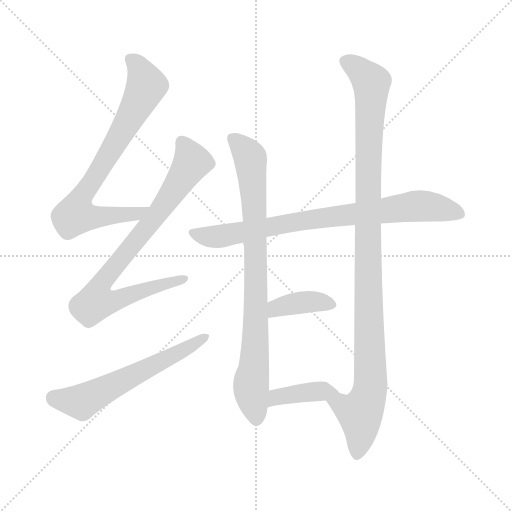
t = 0.00 s
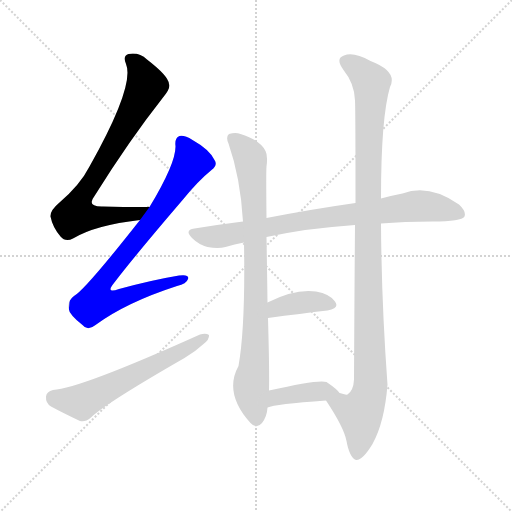
t = 1.42 s
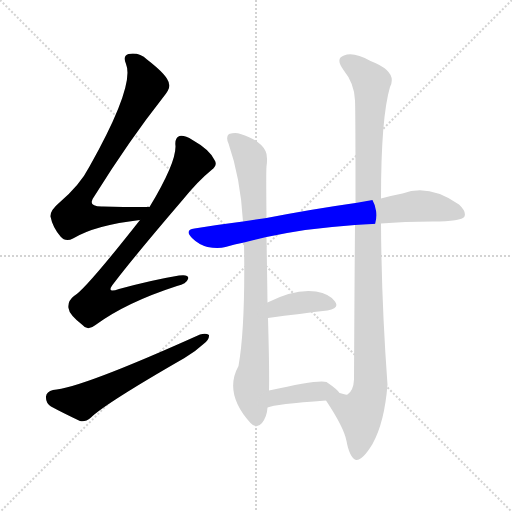
t = 2.85 s
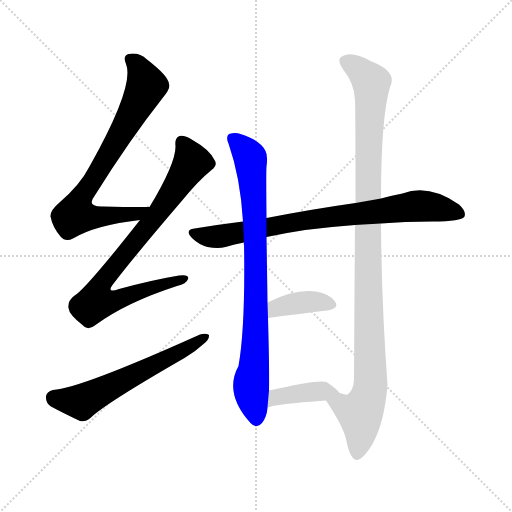
t = 4.27 s
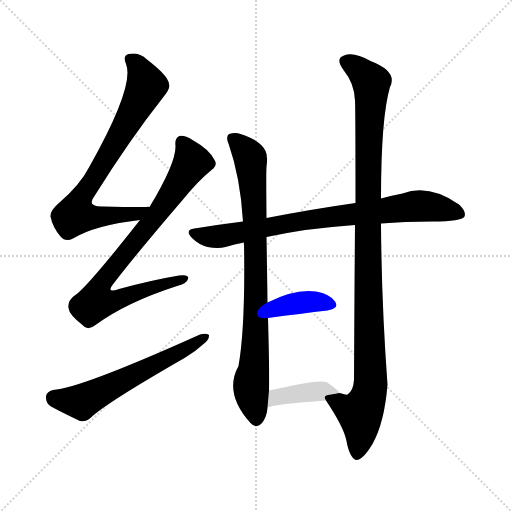
t = 5.70 s
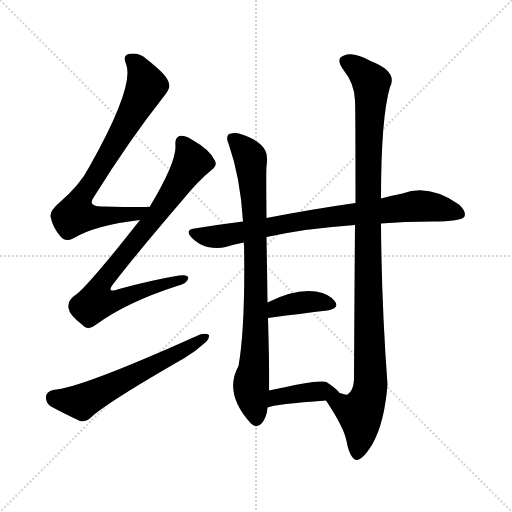
t = 7.12 s

The animated SVG that drew these frames (rendered in a browser with its animation timeline set to each time). Animation: 8 CSS @keyframes rules; one cycle of 7.12 s.

<svg version="1.1" viewBox="0 0 1024 1024" xmlns="http://www.w3.org/2000/svg">
  <g stroke="lightgray" stroke-dasharray="1,1" stroke-width="1" transform="scale(4, 4)">
    <line x1="0" y1="0" x2="256" y2="256"></line>
    <line x1="256" y1="0" x2="0" y2="256"></line>
    <line x1="128" y1="0" x2="128" y2="256"></line>
    <line x1="0" y1="128" x2="256" y2="128"></line>
  </g>
<g transform="scale(1, -1) translate(0, -900)">
   <style type="text/css">
    @keyframes keyframes0 {
      from {
       stroke: blue;
       stroke-dashoffset: 751;
       stroke-width: 128;
       }
       71% {
       animation-timing-function: step-end;
       stroke: blue;
       stroke-dashoffset: 0;
       stroke-width: 128;
       }
       to {
       stroke: black;
       stroke-width: 1024;
       }
       }
       #make-me-a-hanzi-animation-0 {
         animation: keyframes0 0.861165s both;
         animation-delay: 0.000000s;
         animation-timing-function: linear;
       }
    @keyframes keyframes1 {
      from {
       stroke: blue;
       stroke-dashoffset: 800;
       stroke-width: 128;
       }
       72% {
       animation-timing-function: step-end;
       stroke: blue;
       stroke-dashoffset: 0;
       stroke-width: 128;
       }
       to {
       stroke: black;
       stroke-width: 1024;
       }
       }
       #make-me-a-hanzi-animation-1 {
         animation: keyframes1 0.901042s both;
         animation-delay: 0.861165s;
         animation-timing-function: linear;
       }
    @keyframes keyframes2 {
      from {
       stroke: blue;
       stroke-dashoffset: 594;
       stroke-width: 128;
       }
       66% {
       animation-timing-function: step-end;
       stroke: blue;
       stroke-dashoffset: 0;
       stroke-width: 128;
       }
       to {
       stroke: black;
       stroke-width: 1024;
       }
       }
       #make-me-a-hanzi-animation-2 {
         animation: keyframes2 0.733398s both;
         animation-delay: 1.762207s;
         animation-timing-function: linear;
       }
    @keyframes keyframes3 {
      from {
       stroke: blue;
       stroke-dashoffset: 797;
       stroke-width: 128;
       }
       72% {
       animation-timing-function: step-end;
       stroke: blue;
       stroke-dashoffset: 0;
       stroke-width: 128;
       }
       to {
       stroke: black;
       stroke-width: 1024;
       }
       }
       #make-me-a-hanzi-animation-3 {
         animation: keyframes3 0.898600s both;
         animation-delay: 2.495605s;
         animation-timing-function: linear;
       }
    @keyframes keyframes4 {
      from {
       stroke: blue;
       stroke-dashoffset: 834;
       stroke-width: 128;
       }
       73% {
       animation-timing-function: step-end;
       stroke: blue;
       stroke-dashoffset: 0;
       stroke-width: 128;
       }
       to {
       stroke: black;
       stroke-width: 1024;
       }
       }
       #make-me-a-hanzi-animation-4 {
         animation: keyframes4 0.928711s both;
         animation-delay: 3.394206s;
         animation-timing-function: linear;
       }
    @keyframes keyframes5 {
      from {
       stroke: blue;
       stroke-dashoffset: 1068;
       stroke-width: 128;
       }
       78% {
       animation-timing-function: step-end;
       stroke: blue;
       stroke-dashoffset: 0;
       stroke-width: 128;
       }
       to {
       stroke: black;
       stroke-width: 1024;
       }
       }
       #make-me-a-hanzi-animation-5 {
         animation: keyframes5 1.119141s both;
         animation-delay: 4.322917s;
         animation-timing-function: linear;
       }
    @keyframes keyframes6 {
      from {
       stroke: blue;
       stroke-dashoffset: 380;
       stroke-width: 128;
       }
       55% {
       animation-timing-function: step-end;
       stroke: blue;
       stroke-dashoffset: 0;
       stroke-width: 128;
       }
       to {
       stroke: black;
       stroke-width: 1024;
       }
       }
       #make-me-a-hanzi-animation-6 {
         animation: keyframes6 0.559245s both;
         animation-delay: 5.442057s;
         animation-timing-function: linear;
       }
    @keyframes keyframes7 {
      from {
       stroke: blue;
       stroke-dashoffset: 399;
       stroke-width: 128;
       }
       56% {
       animation-timing-function: step-end;
       stroke: blue;
       stroke-dashoffset: 0;
       stroke-width: 128;
       }
       to {
       stroke: black;
       stroke-width: 1024;
       }
       }
       #make-me-a-hanzi-animation-7 {
         animation: keyframes7 0.574707s both;
         animation-delay: 6.001302s;
         animation-timing-function: linear;
       }
</style>
<path d="M 299.0 486.0 Q 296.0 487.0 293.0 486.0 Q 245.0 486.0 206.0 487.0 Q 172.0 486.0 189.0 508.0 Q 259.0 620.0 326.0 705.0 Q 342.0 724.0 338.0 732.0 Q 337.0 748.0 294.0 781.0 Q 278.0 796.0 257.0 792.0 Q 245.0 789.0 252.0 772.0 Q 270.0 729.0 179.0 567.0 Q 160.0 530.0 119.0 495.0 Q 100.0 479.0 101.0 467.0 Q 105.0 446.0 121.0 427.0 Q 131.0 415.0 146.0 423.0 Q 191.0 450.0 280.0 460.0 C 310.0 464.0 329.0 486.0 299.0 486.0 Z" fill="lightgray"></path> 
<path d="M 280.0 460.0 Q 169.0 319.0 148.0 308.0 Q 135.0 298.0 137.0 284.0 Q 138.0 271.0 165.0 250.0 Q 175.0 237.0 191.0 250.0 Q 252.0 295.0 354.0 328.0 Q 373.0 332.0 376.0 342.0 Q 379.0 352.0 358.0 349.0 Q 304.0 340.0 238.0 322.0 Q 210.0 312.0 228.0 334.0 Q 270.0 389.0 366.0 501.0 Q 396.0 538.0 423.0 560.0 Q 436.0 570.0 429.0 580.0 Q 419.0 601.0 385.0 620.0 Q 369.0 630.0 359.0 628.0 Q 349.0 624.0 351.0 608.0 Q 352.0 574.0 299.0 486.0 L 280.0 460.0 Z" fill="lightgray"></path> 
<path d="M 106.0 120.0 Q 93.0 117.0 92.0 107.0 Q 91.0 94.0 102.0 87.0 Q 126.0 74.0 160.0 58.0 Q 170.0 55.0 182.0 65.0 Q 209.0 92.0 369.0 184.0 Q 391.0 197.0 407.0 212.0 Q 419.0 221.0 418.0 230.0 Q 412.0 234.0 400.0 231.0 Q 160.0 123.0 106.0 120.0 Z" fill="lightgray"></path> 
<path d="M 762.0 453.0 Q 808.0 457.0 865.0 457.0 Q 923.0 457.0 929.0 467.0 Q 933.0 477.0 918.0 491.0 Q 858.0 533.0 805.0 513.0 Q 784.0 509.0 762.0 503.0 L 711.0 494.0 Q 626.0 482.0 533.0 464.0 L 486.0 457.0 Q 438.0 451.0 389.0 443.0 Q 368.0 440.0 384.0 424.0 Q 397.0 411.0 415.0 406.0 Q 436.0 402.0 451.0 406.0 Q 469.0 412.0 488.0 415.0 L 533.0 426.0 Q 617.0 444.0 710.0 450.0 L 762.0 453.0 Z" fill="lightgray"></path> 
<path d="M 533.0 464.0 Q 532.0 557.0 533.0 567.0 Q 536.0 589.0 531.0 598.0 Q 522.0 619.0 481.0 632.0 Q 471.0 636.0 458.0 632.0 Q 451.0 626.0 457.0 613.0 Q 481.0 544.0 486.0 457.0 L 488.0 415.0 Q 491.0 247.0 477.0 168.0 Q 447.0 114.0 501.0 54.0 Q 513.0 41.0 524.0 54.0 Q 534.0 67.0 535.0 85.0 L 538.0 119.0 Q 539.0 158.0 536.0 264.0 L 535.0 295.0 Q 534.0 371.0 533.0 426.0 L 533.0 464.0 Z" fill="lightgray"></path> 
<path d="M 652.0 99.0 Q 688.0 45.0 693.0 18.0 Q 699.0 -15.0 712.0 -20.0 Q 725.0 -21.0 745.0 12.0 Q 769.0 55.0 775.0 131.0 Q 763.0 293.0 762.0 453.0 L 762.0 503.0 Q 762.0 665.0 780.0 726.0 Q 796.0 757.0 741.0 778.0 Q 707.0 797.0 688.0 789.0 Q 670.0 783.0 687.0 760.0 Q 709.0 733.0 710.0 699.0 Q 711.0 680.0 711.0 494.0 L 710.0 450.0 Q 709.0 327.0 708.0 141.0 Q 707.0 119.0 695.0 111.0 Q 691.0 110.0 683.0 113.0 Q 682.0 114.0 679.0 114.0 C 649.0 109.0 646.0 109.0 652.0 99.0 Z" fill="lightgray"></path> 
<path d="M 536.0 264.0 Q 603.0 273.0 655.0 279.0 Q 680.0 283.0 670.0 297.0 Q 660.0 312.0 632.0 317.0 Q 590.0 323.0 535.0 295.0 C 508.0 282.0 506.0 260.0 536.0 264.0 Z" fill="lightgray"></path> 
<path d="M 535.0 85.0 Q 550.0 92.0 652.0 99.0 C 682.0 101.0 689.0 102.0 679.0 114.0 Q 675.0 121.0 653.0 136.0 Q 638.0 142.0 538.0 119.0 C 509.0 112.0 507.0 75.0 535.0 85.0 Z" fill="lightgray"></path> 
      <clipPath id="make-me-a-hanzi-clip-0">
      <path d="M 299.0 486.0 Q 296.0 487.0 293.0 486.0 Q 245.0 486.0 206.0 487.0 Q 172.0 486.0 189.0 508.0 Q 259.0 620.0 326.0 705.0 Q 342.0 724.0 338.0 732.0 Q 337.0 748.0 294.0 781.0 Q 278.0 796.0 257.0 792.0 Q 245.0 789.0 252.0 772.0 Q 270.0 729.0 179.0 567.0 Q 160.0 530.0 119.0 495.0 Q 100.0 479.0 101.0 467.0 Q 105.0 446.0 121.0 427.0 Q 131.0 415.0 146.0 423.0 Q 191.0 450.0 280.0 460.0 C 310.0 464.0 329.0 486.0 299.0 486.0 Z" fill="lightgray"></path>
      </clipPath>
      <path clip-path="url(#make-me-a-hanzi-clip-0)" d="M 261.0 780.0 L 276.0 768.0 L 291.0 736.0 L 291.0 723.0 L 157.0 494.0 L 151.0 470.0 L 250.0 470.0 L 272.0 472.0 L 285.0 482.0 " fill="none" id="make-me-a-hanzi-animation-0" stroke-dasharray="623 1246" stroke-linecap="round"></path>

      <clipPath id="make-me-a-hanzi-clip-1">
      <path d="M 280.0 460.0 Q 169.0 319.0 148.0 308.0 Q 135.0 298.0 137.0 284.0 Q 138.0 271.0 165.0 250.0 Q 175.0 237.0 191.0 250.0 Q 252.0 295.0 354.0 328.0 Q 373.0 332.0 376.0 342.0 Q 379.0 352.0 358.0 349.0 Q 304.0 340.0 238.0 322.0 Q 210.0 312.0 228.0 334.0 Q 270.0 389.0 366.0 501.0 Q 396.0 538.0 423.0 560.0 Q 436.0 570.0 429.0 580.0 Q 419.0 601.0 385.0 620.0 Q 369.0 630.0 359.0 628.0 Q 349.0 624.0 351.0 608.0 Q 352.0 574.0 299.0 486.0 L 280.0 460.0 Z" fill="lightgray"></path>
      </clipPath>
      <path clip-path="url(#make-me-a-hanzi-clip-1)" d="M 364.0 616.0 L 383.0 575.0 L 330.0 492.0 L 207.0 338.0 L 204.0 304.0 L 233.0 301.0 L 367.0 342.0 " fill="none" id="make-me-a-hanzi-animation-1" stroke-dasharray="672 1344" stroke-linecap="round"></path>

      <clipPath id="make-me-a-hanzi-clip-2">
      <path d="M 106.0 120.0 Q 93.0 117.0 92.0 107.0 Q 91.0 94.0 102.0 87.0 Q 126.0 74.0 160.0 58.0 Q 170.0 55.0 182.0 65.0 Q 209.0 92.0 369.0 184.0 Q 391.0 197.0 407.0 212.0 Q 419.0 221.0 418.0 230.0 Q 412.0 234.0 400.0 231.0 Q 160.0 123.0 106.0 120.0 Z" fill="lightgray"></path>
      </clipPath>
      <path clip-path="url(#make-me-a-hanzi-clip-2)" d="M 107.0 105.0 L 167.0 98.0 L 413.0 227.0 " fill="none" id="make-me-a-hanzi-animation-2" stroke-dasharray="466 932" stroke-linecap="round"></path>

      <clipPath id="make-me-a-hanzi-clip-3">
      <path d="M 762.0 453.0 Q 808.0 457.0 865.0 457.0 Q 923.0 457.0 929.0 467.0 Q 933.0 477.0 918.0 491.0 Q 858.0 533.0 805.0 513.0 Q 784.0 509.0 762.0 503.0 L 711.0 494.0 Q 626.0 482.0 533.0 464.0 L 486.0 457.0 Q 438.0 451.0 389.0 443.0 Q 368.0 440.0 384.0 424.0 Q 397.0 411.0 415.0 406.0 Q 436.0 402.0 451.0 406.0 Q 469.0 412.0 488.0 415.0 L 533.0 426.0 Q 617.0 444.0 710.0 450.0 L 762.0 453.0 Z" fill="lightgray"></path>
      </clipPath>
      <path clip-path="url(#make-me-a-hanzi-clip-3)" d="M 387.0 433.0 L 424.0 426.0 L 451.0 429.0 L 605.0 459.0 L 830.0 488.0 L 885.0 483.0 L 921.0 472.0 " fill="none" id="make-me-a-hanzi-animation-3" stroke-dasharray="669 1338" stroke-linecap="round"></path>

      <clipPath id="make-me-a-hanzi-clip-4">
      <path d="M 533.0 464.0 Q 532.0 557.0 533.0 567.0 Q 536.0 589.0 531.0 598.0 Q 522.0 619.0 481.0 632.0 Q 471.0 636.0 458.0 632.0 Q 451.0 626.0 457.0 613.0 Q 481.0 544.0 486.0 457.0 L 488.0 415.0 Q 491.0 247.0 477.0 168.0 Q 447.0 114.0 501.0 54.0 Q 513.0 41.0 524.0 54.0 Q 534.0 67.0 535.0 85.0 L 538.0 119.0 Q 539.0 158.0 536.0 264.0 L 535.0 295.0 Q 534.0 371.0 533.0 426.0 L 533.0 464.0 Z" fill="lightgray"></path>
      </clipPath>
      <path clip-path="url(#make-me-a-hanzi-clip-4)" d="M 466.0 624.0 L 483.0 609.0 L 502.0 578.0 L 510.0 476.0 L 512.0 253.0 L 502.0 124.0 L 513.0 61.0 " fill="none" id="make-me-a-hanzi-animation-4" stroke-dasharray="706 1412" stroke-linecap="round"></path>

      <clipPath id="make-me-a-hanzi-clip-5">
      <path d="M 652.0 99.0 Q 688.0 45.0 693.0 18.0 Q 699.0 -15.0 712.0 -20.0 Q 725.0 -21.0 745.0 12.0 Q 769.0 55.0 775.0 131.0 Q 763.0 293.0 762.0 453.0 L 762.0 503.0 Q 762.0 665.0 780.0 726.0 Q 796.0 757.0 741.0 778.0 Q 707.0 797.0 688.0 789.0 Q 670.0 783.0 687.0 760.0 Q 709.0 733.0 710.0 699.0 Q 711.0 680.0 711.0 494.0 L 710.0 450.0 Q 709.0 327.0 708.0 141.0 Q 707.0 119.0 695.0 111.0 Q 691.0 110.0 683.0 113.0 Q 682.0 114.0 679.0 114.0 C 649.0 109.0 646.0 109.0 652.0 99.0 Z" fill="lightgray"></path>
      </clipPath>
      <path clip-path="url(#make-me-a-hanzi-clip-5)" d="M 694.0 774.0 L 723.0 756.0 L 743.0 731.0 L 735.0 508.0 L 742.0 136.0 L 732.0 93.0 L 720.0 73.0 L 722.0 43.0 L 714.0 -10.0 " fill="none" id="make-me-a-hanzi-animation-5" stroke-dasharray="940 1880" stroke-linecap="round"></path>

      <clipPath id="make-me-a-hanzi-clip-6">
      <path d="M 536.0 264.0 Q 603.0 273.0 655.0 279.0 Q 680.0 283.0 670.0 297.0 Q 660.0 312.0 632.0 317.0 Q 590.0 323.0 535.0 295.0 C 508.0 282.0 506.0 260.0 536.0 264.0 Z" fill="lightgray"></path>
      </clipPath>
      <path clip-path="url(#make-me-a-hanzi-clip-6)" d="M 543.0 272.0 L 553.0 284.0 L 603.0 295.0 L 660.0 290.0 " fill="none" id="make-me-a-hanzi-animation-6" stroke-dasharray="252 504" stroke-linecap="round"></path>

      <clipPath id="make-me-a-hanzi-clip-7">
      <path d="M 535.0 85.0 Q 550.0 92.0 652.0 99.0 C 682.0 101.0 689.0 102.0 679.0 114.0 Q 675.0 121.0 653.0 136.0 Q 638.0 142.0 538.0 119.0 C 509.0 112.0 507.0 75.0 535.0 85.0 Z" fill="lightgray"></path>
      </clipPath>
      <path clip-path="url(#make-me-a-hanzi-clip-7)" d="M 536.0 91.0 L 555.0 108.0 L 649.0 118.0 L 671.0 112.0 " fill="none" id="make-me-a-hanzi-animation-7" stroke-dasharray="271 542" stroke-linecap="round"></path>

</g>
</svg>
